Image classification data set "aurora_train" (123675/data on GitHub). Class labels (5): drapery aurora, hotspot aurora, multiple arcs aurora, radial aurora, single arc aurora.

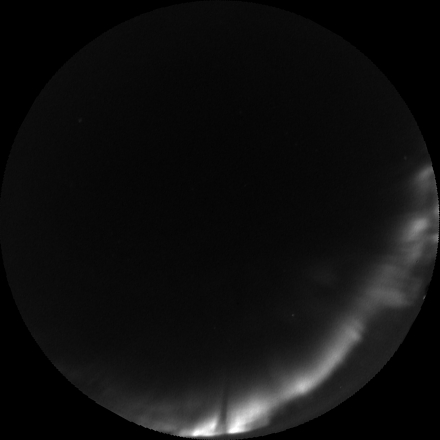
Label: single arc aurora

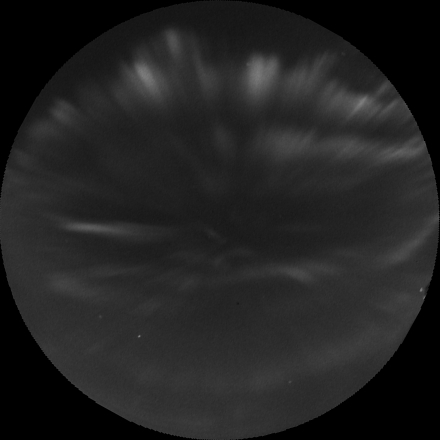
Label: drapery aurora

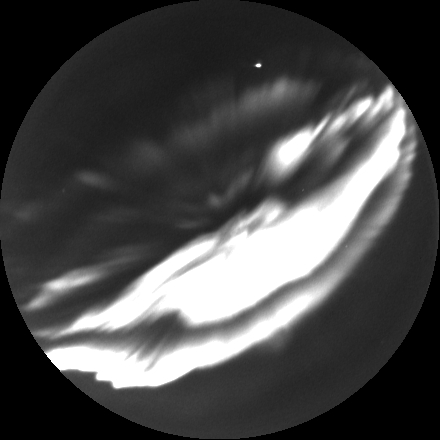
Label: multiple arcs aurora

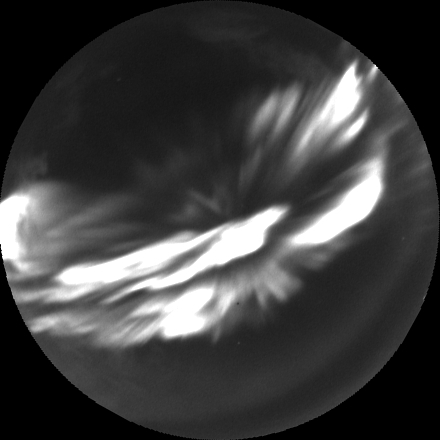
Label: hotspot aurora

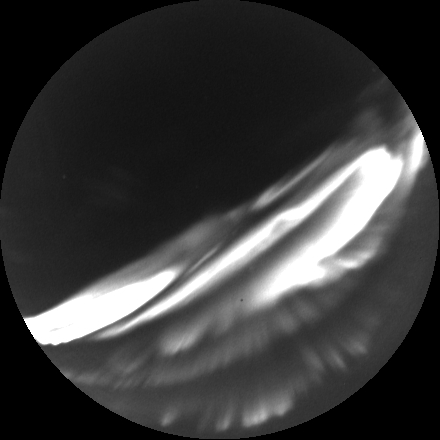
Label: multiple arcs aurora

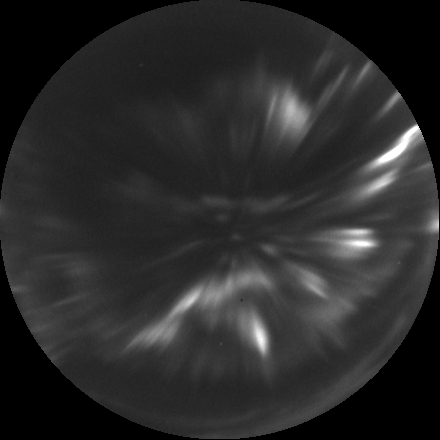
Label: radial aurora
